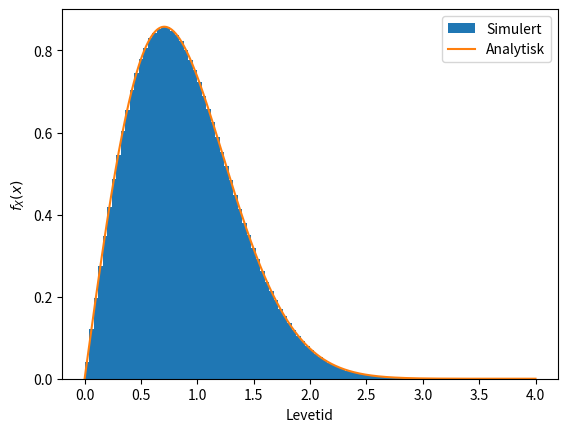

This chart was generated by the following Python code:
import numpy as np
import matplotlib.pyplot as plt

def generateX(n,alpha):
    u = np.random.uniform(size=n) #array med n elementer.
    x = np.sqrt(-alpha * np.log(1 - u))
    return x

# Sett antall realisasjoner og verdien til alpha
n = 10000000
alpha = 1

# simuler realisasjoner av X
simulerte_X = generateX(n, alpha)

# Lag sannsynlighetshistogram for de simulerte verdiene,
# vi spesifiserer antall intervaller ved å sette "bins=100"
plt.hist(simulerte_X, density=True,bins=100, label="Simulert")

# Angi navn på aksene
plt.xlabel("Levetid")
plt.ylabel("$f_X(x)$")

# Regn ut og plott sannsynlighetstettheten til X på samme plott
x = np.linspace(0, 4, 10000)
f_x = 2 * x * np.exp(-x**2/alpha) / alpha
plt.plot(x, f_x, label="Analytisk")

plt.legend()

# Avslutt med å generere alle elementene du har plottet
# plt.show()
plt.savefig("f_x.png", dpi=500)
